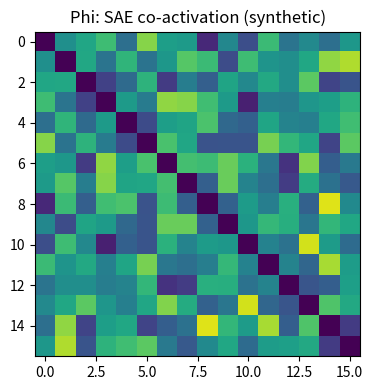

The script that saved this image:
"""Regenerate paper figures from seed-fixed synthetic inputs.

Phase 1a only produces the Phi adjacency heatmap and an empty placeholder
for U. Phase 1b expands to all four functors.

Outputs are deterministic given the seed; the reproduce.yml workflow
compares the rendered PNGs byte-for-byte against `paper/figures.sha256`.
"""

from __future__ import annotations

import argparse
import hashlib
from pathlib import Path

import numpy as np


def render_phi_heatmap(out: Path, seed: int = 42) -> Path:
    import matplotlib.pyplot as plt

    rng = np.random.default_rng(seed)
    adj = rng.random((16, 16))
    adj = (adj + adj.T) / 2.0
    np.fill_diagonal(adj, 0.0)

    fig, ax = plt.subplots(figsize=(4, 4))
    ax.imshow(adj, aspect="equal", vmin=0.0, vmax=1.0)
    ax.set_title("Phi: SAE co-activation (synthetic)")
    out.parent.mkdir(parents=True, exist_ok=True)
    fig.tight_layout()
    # `Software: None` strips the matplotlib version stamp from PNG metadata,
    # so byte-identical sha256 survives matplotlib patch upgrades.
    fig.savefig(out, dpi=120, metadata={"Software": None})
    plt.close(fig)
    return out


def write_manifest(figures: list[Path], manifest: Path) -> None:
    lines = []
    for fig in figures:
        digest = hashlib.sha256(fig.read_bytes()).hexdigest()
        lines.append(f"{digest}  {fig.name}")
    manifest.write_text("\n".join(lines) + "\n", encoding="utf-8")


def main() -> int:
    parser = argparse.ArgumentParser(prog="make_paper_figures")
    parser.add_argument("--out", type=Path, default=Path("paper/figures"))
    args = parser.parse_args()

    figures = [render_phi_heatmap(args.out / "phi_heatmap.png")]
    write_manifest(figures, args.out.parent / "figures.sha256")
    for fig in figures:
        print(f"wrote {fig}")
    return 0


if __name__ == "__main__":
    raise SystemExit(main())
